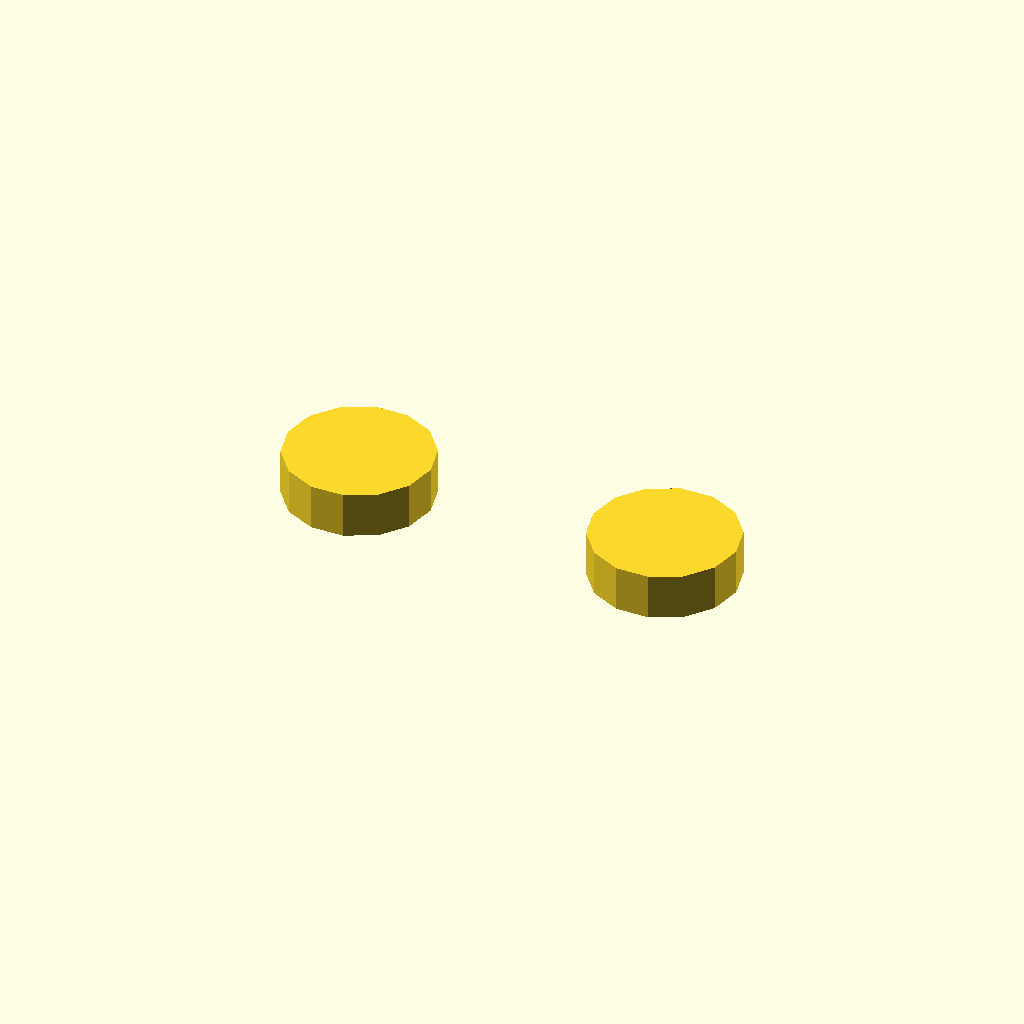
Cell 1: the model at its default parameters.
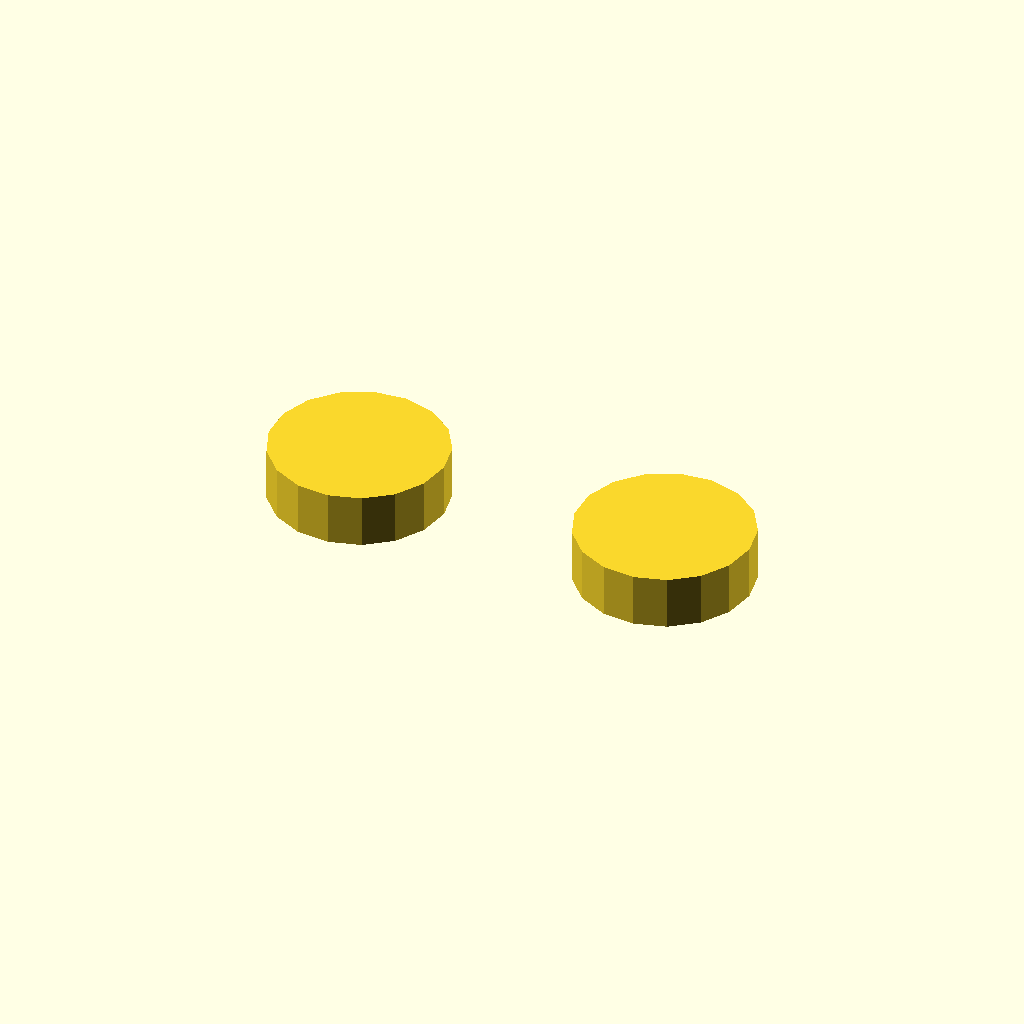
Cell 2: the same model with tWallMin = 0.8.
One fixed orthographic camera (rotation 55°, 0°, 25°; colour scheme Cornfield) for every cell.
OpenSCAD source file Basic/06_example.scad:
// Copyright (C) 2025 Arif K. Rafiq
// This program is free software: you can redistribute it and/or modify
// it under the terms of the GNU General Public License as published by
// the Free Software Foundation, either version 3 of the License, or
// (at your option) any later version.

// This program is distributed in the hope that it will be useful,
// but WITHOUT ANY WARRANTY; without even the implied warranty of
// MERCHANTABILITY or FITNESS FOR A PARTICULAR PURPOSE.  See the
// GNU General Public License for more details.

// You should have received a copy of the GNU General Public License
// along with this file.  If not, see <https://www.gnu.org/licenses/>,
// or write to: license@temperedoptimism.com


// NOTHING SHOWS
// Fixed in example3.scad

tWallMin = 0.40;         // Limit for 3D printer, I have 0.2
pHexSink = [3.5, 2.3];
vTerminal0 = [5.0, 5.0];
vTerminal1 = [23.4, 5.0];
fx0=2;    //convexity
tEps=0.01; // Fixing conflicting bodies


difference(){
  // hex pocket surround
  // Read about render(convexity)                           
  linear_extrude(pHexSink.y+ tWallMin, convexity=fx0){  
    translate(vTerminal0)  circle(pHexSink.x +(tWallMin *2));
    translate(vTerminal1)  circle(pHexSink.x +(tWallMin *2));
  }
  //hex pocket
  // Solve Conflicting bodies
  translate([0,0, -tEps]) linear_extrude(pHexSink.y + tEps, convexity=fx0){
      translate(vTerminal0)  circle(pHexSink.x, $fn=6);
      translate(vTerminal1)  circle(pHexSink.x, $fn=6);
  }

}
Customizer parameters (derived from the source; name, type, default, range or options):
tWallMin: number, default 0.4
pHexSink: vector, default [3.5, 2.3]
vTerminal0: vector, default [5, 5]
vTerminal1: vector, default [23.4, 5]
fx0: number, default 2
tEps: number, default 0.01
